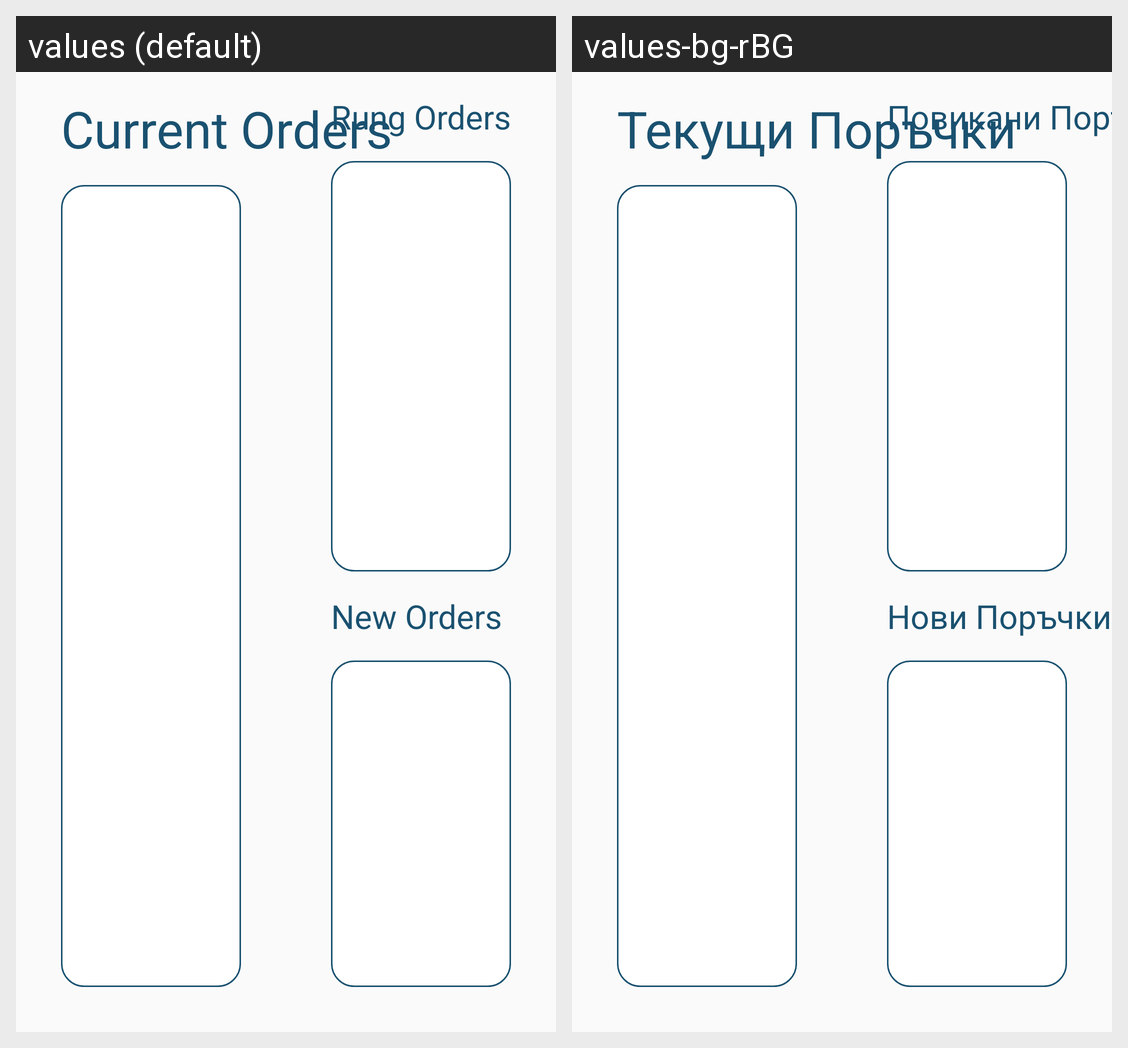

For this localized Android screen grid, give each drawn string resource with its value in every locale shown.
Android screen res/layout/kitchen_main_activity.xml rendered under 2 locales, left to right: values (default), values-bg-rBG. Device: Nexus 5 (rendered at 1080×1920; each locale shown at half size, 540×960, under a caption strip naming it); theme AppTheme.
Strings drawn on this screen, with the default value and each locale's value (text and hints the layout hard-codes, and strings that could not be matched under every locale, appear in the picture but are not listed):

current_orders
  values: Current Orders
  values-bg-rBG: Текущи Поръчки

rung_orders
  values: Rung Orders
  values-bg-rBG: Повикани Поръчки

new_orders
  values: New Orders
  values-bg-rBG: Нови Поръчки
